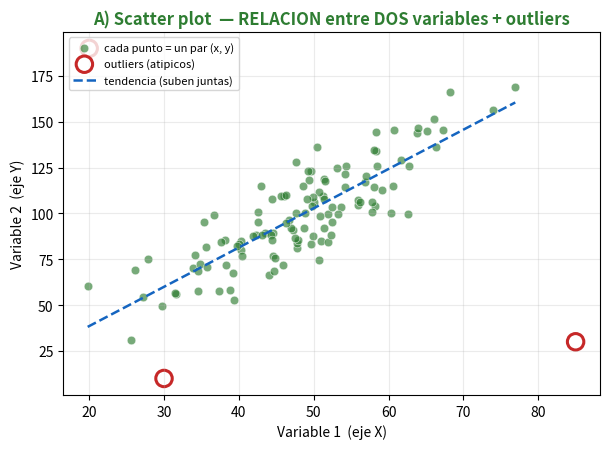
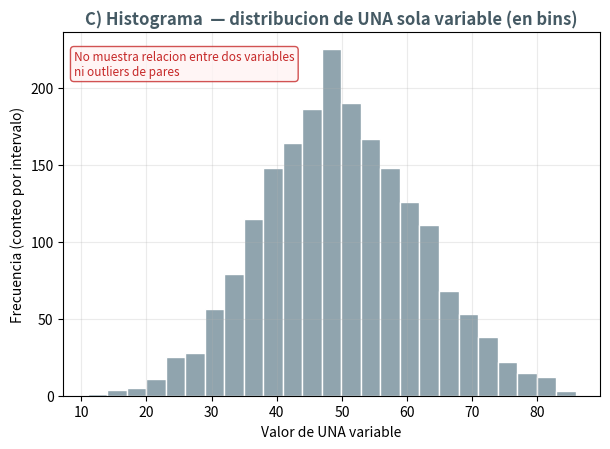
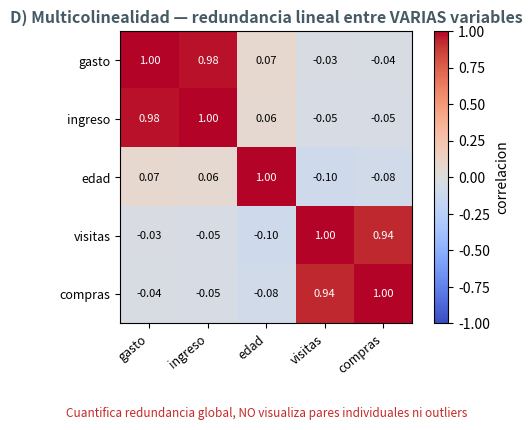
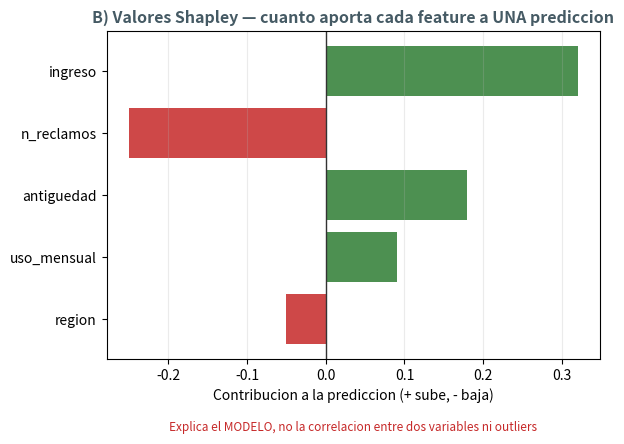

Here is the Python script that generated these plots, in order:
#!/usr/bin/env python3
"""Genera las 4 visualizaciones de la carta MLA (Data Wrangler - visualizacion).
Cada figura ilustra que muestra la tecnica y por que SOLO el scatter plot
responde 'relacion entre DOS variables + outliers'.
"""
import numpy as np
import matplotlib
matplotlib.use("Agg")
import matplotlib.pyplot as plt

rng = np.random.default_rng(7)
OUT = "study/img"
import os
os.makedirs(OUT, exist_ok=True)

GREEN = "#2e7d32"
GRIS = "#90a4ae"
AZUL = "#1565c0"
AMBAR = "#f9a825"
ROJO = "#c62828"


# ---------- A) SCATTER PLOT (la correcta) ----------
def scatter():
    n = 120
    x = rng.normal(50, 12, n)              # variable 1 (eje x): p.ej. gasto
    y = 2.1 * x + rng.normal(0, 15, n)     # variable 2 (eje y): sube junto con x
    # inyectar 3 outliers claros
    ox = np.array([20, 85, 30]); oy = np.array([190, 30, 10])
    fig, ax = plt.subplots(figsize=(6.2, 4.6))
    ax.scatter(x, y, s=38, c=GREEN, alpha=0.65, edgecolors="white", linewidths=0.5, label="cada punto = un par (x, y)")
    ax.scatter(ox, oy, s=140, facecolors="none", edgecolors=ROJO, linewidths=2.2, label="outliers (atipicos)")
    # linea de tendencia
    m, b = np.polyfit(x, y, 1)
    xs = np.linspace(x.min(), x.max(), 50)
    ax.plot(xs, m * xs + b, "--", color=AZUL, lw=1.8, label="tendencia (suben juntas)")
    ax.set_title("A) Scatter plot  — RELACION entre DOS variables + outliers", fontsize=12, fontweight="bold", color=GREEN)
    ax.set_xlabel("Variable 1  (eje X)")
    ax.set_ylabel("Variable 2  (eje Y)")
    ax.legend(fontsize=8, loc="upper left")
    ax.grid(alpha=0.25)
    fig.tight_layout(); fig.savefig(f"{OUT}/a_scatter.png", dpi=130); plt.close(fig)


# ---------- C) HISTOGRAMA (distribucion de UNA variable) ----------
def histograma():
    data = rng.normal(50, 12, 2000)
    fig, ax = plt.subplots(figsize=(6.2, 4.6))
    ax.hist(data, bins=25, color=GRIS, edgecolor="white")
    ax.set_title("C) Histograma  — distribucion de UNA sola variable (en bins)", fontsize=12, fontweight="bold", color="#455a64")
    ax.set_xlabel("Valor de UNA variable")
    ax.set_ylabel("Frecuencia (conteo por intervalo)")
    ax.text(0.02, 0.95, "No muestra relacion entre dos variables\nni outliers de pares", transform=ax.transAxes,
            fontsize=8.5, va="top", color=ROJO, bbox=dict(boxstyle="round", fc="#fff3f3", ec=ROJO, alpha=0.8))
    ax.grid(alpha=0.25)
    fig.tight_layout(); fig.savefig(f"{OUT}/c_histograma.png", dpi=130); plt.close(fig)


# ---------- D) MULTICOLINEALIDAD (matriz de correlacion entre VARIAS variables) ----------
def multicolinealidad():
    labels = ["gasto", "ingreso", "edad", "visitas", "compras"]
    k = len(labels)
    base = rng.normal(size=(300, k))
    base[:, 1] = 0.9 * base[:, 0] + 0.2 * rng.normal(size=300)  # ingreso ~ gasto (redundantes)
    base[:, 4] = 0.8 * base[:, 3] + 0.3 * rng.normal(size=300)  # compras ~ visitas
    corr = np.corrcoef(base, rowvar=False)
    fig, ax = plt.subplots(figsize=(6.2, 4.6))
    im = ax.imshow(corr, cmap="coolwarm", vmin=-1, vmax=1)
    ax.set_xticks(range(k)); ax.set_xticklabels(labels, rotation=40, ha="right", fontsize=9)
    ax.set_yticks(range(k)); ax.set_yticklabels(labels, fontsize=9)
    for i in range(k):
        for j in range(k):
            ax.text(j, i, f"{corr[i,j]:.2f}", ha="center", va="center",
                    color="white" if abs(corr[i, j]) > 0.5 else "black", fontsize=8)
    ax.set_title("D) Multicolinealidad — redundancia lineal entre VARIAS variables", fontsize=11.5, fontweight="bold", color="#455a64")
    fig.colorbar(im, ax=ax, fraction=0.046, pad=0.04, label="correlacion")
    ax.text(0.5, -0.32, "Cuantifica redundancia global, NO visualiza pares individuales ni outliers",
            transform=ax.transAxes, ha="center", fontsize=8.5, color=ROJO)
    fig.tight_layout(); fig.savefig(f"{OUT}/d_multicol.png", dpi=130); plt.close(fig)


# ---------- B) VALORES SHAPLEY (contribucion de features a UNA prediccion) ----------
def shapley():
    feats = ["ingreso", "antiguedad", "n_reclamos", "uso_mensual", "region"]
    vals = np.array([0.32, 0.18, -0.25, 0.09, -0.05])  # aportes a la prediccion
    order = np.argsort(np.abs(vals))
    feats = [feats[i] for i in order]; vals = vals[order]
    colors = [GREEN if v >= 0 else ROJO for v in vals]
    fig, ax = plt.subplots(figsize=(6.2, 4.6))
    ax.barh(feats, vals, color=colors, alpha=0.85)
    ax.axvline(0, color="#333", lw=1)
    ax.set_title("B) Valores Shapley — cuanto aporta cada feature a UNA prediccion", fontsize=11.5, fontweight="bold", color="#455a64")
    ax.set_xlabel("Contribucion a la prediccion (+ sube, - baja)")
    ax.text(0.5, -0.22, "Explica el MODELO, no la correlacion entre dos variables ni outliers",
            transform=ax.transAxes, ha="center", fontsize=8.5, color=ROJO)
    ax.grid(alpha=0.25, axis="x")
    fig.tight_layout(); fig.savefig(f"{OUT}/b_shapley.png", dpi=130); plt.close(fig)


if __name__ == "__main__":
    scatter(); histograma(); multicolinealidad(); shapley()
    print(">> 4 graficas escritas en study/img/", flush=True)
